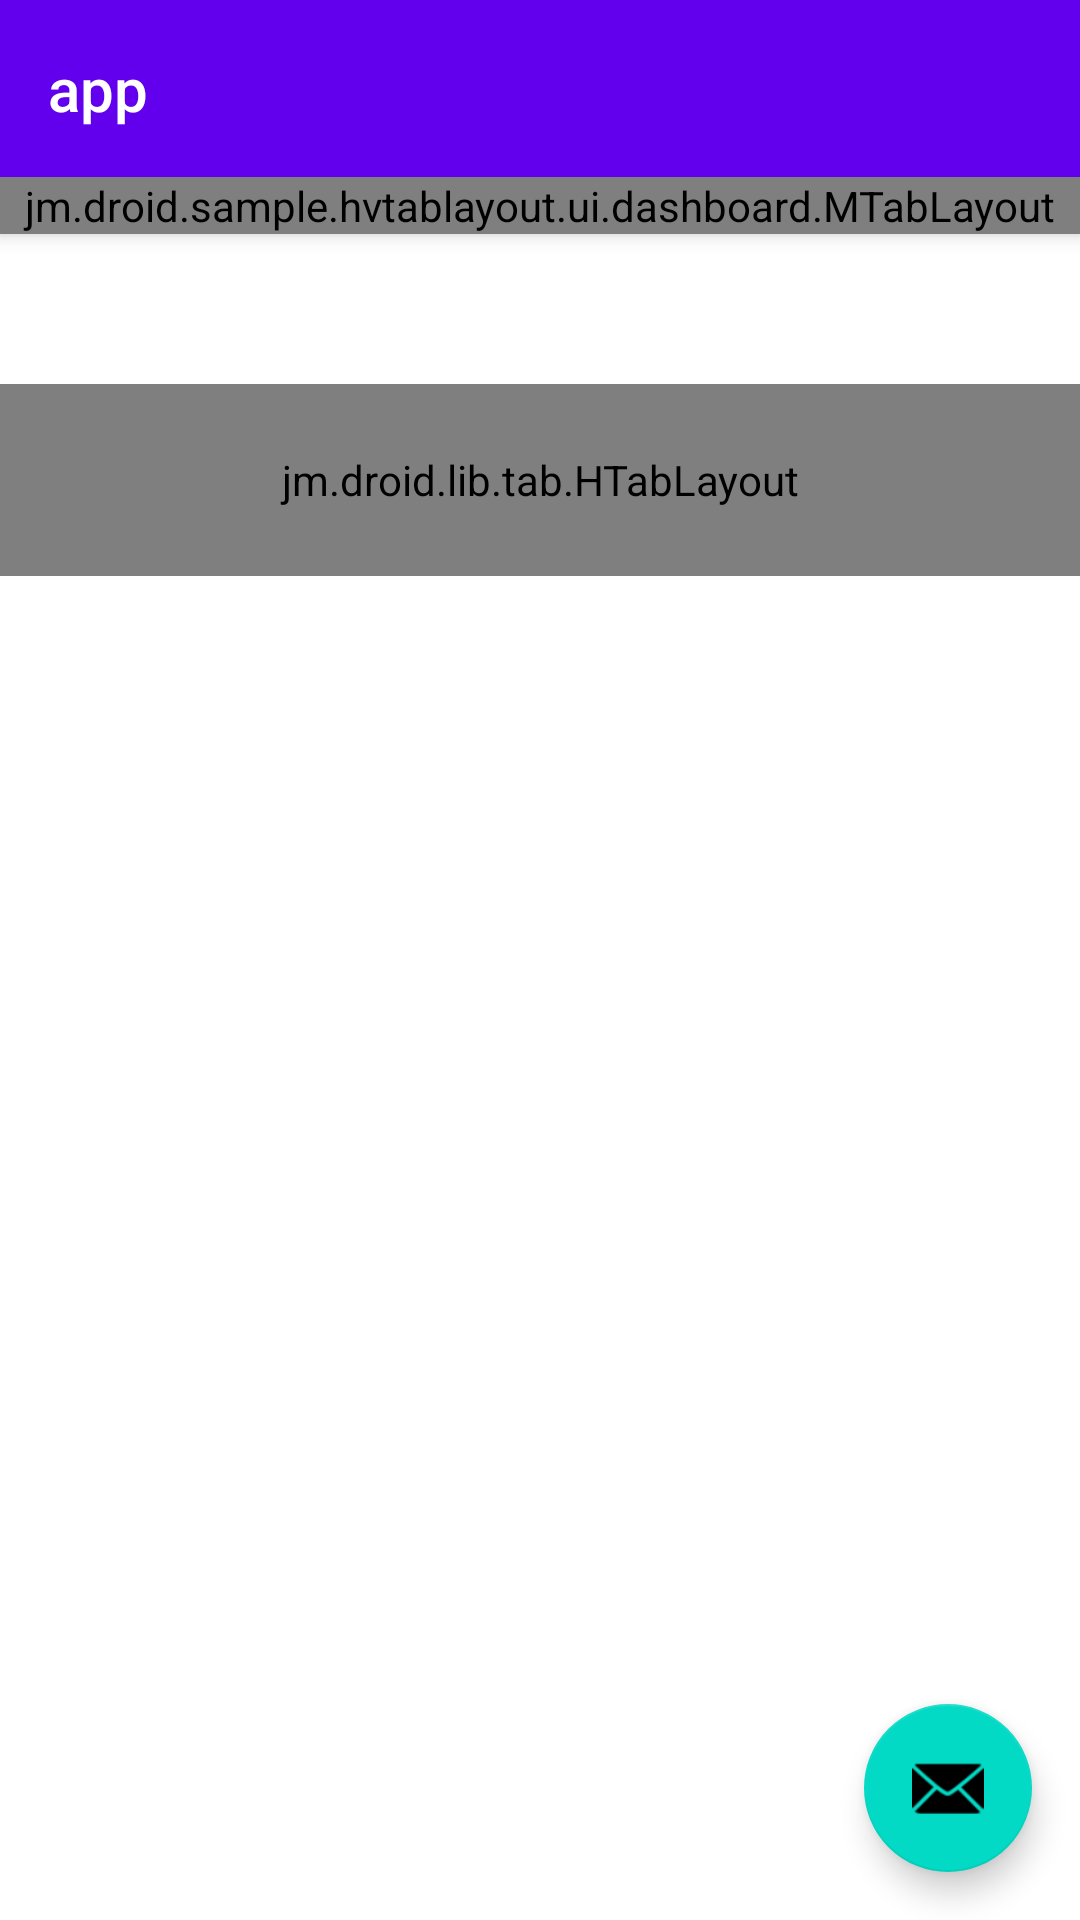

The Android layout XML behind this screen, and the referenced resources:
<!-- AndroidManifest.xml: activity theme Theme.Jsbridge.NoActionBar -->
<!-- res/layout/activity_tab_main.xml -->
<?xml version="1.0" encoding="utf-8"?>
<androidx.coordinatorlayout.widget.CoordinatorLayout xmlns:android="http://schemas.android.com/apk/res/android"
    xmlns:app="http://schemas.android.com/apk/res-auto"
    xmlns:tools="http://schemas.android.com/tools"
    android:layout_width="match_parent"
    android:layout_height="match_parent"
    tools:context=".TabMainActivity">

    <com.google.android.material.appbar.AppBarLayout
        android:layout_width="match_parent"
        android:layout_height="wrap_content"
        android:theme="@style/Theme.Jsbridge.AppBarOverlay">

        <TextView
            android:id="@+id/title"
            android:layout_width="wrap_content"
            android:layout_height="wrap_content"
            android:gravity="center"
            android:minHeight="?actionBarSize"
            android:padding="@dimen/appbar_padding"
            android:text="@string/app_name"
            android:textAppearance="@style/TextAppearance.Widget.AppCompat.Toolbar.Title" />

        <jm.droid.sample.hvtablayout.ui.dashboard.MTabLayout
            android:id="@+id/tabs"
            app:tabMode="auto"
            android:layout_width="match_parent"
            android:layout_height="wrap_content" />

    </com.google.android.material.appbar.AppBarLayout>

    <jm.droid.lib.tab.HTabLayout
        android:layout_marginTop="128dp"
        android:id="@+id/h_tab"
        app:tabMode="auto"
        android:layout_width="match_parent"
        android:layout_height="64dp"
        />
    <androidx.viewpager.widget.ViewPager
        android:id="@+id/view_pager"
        android:layout_marginTop="200dp"
        android:layout_width="match_parent"
        android:layout_height="match_parent"
        app:layout_behavior="@string/appbar_scrolling_view_behavior" />

    <com.google.android.material.floatingactionbutton.FloatingActionButton
        android:id="@+id/fab"
        android:layout_width="wrap_content"
        android:layout_height="wrap_content"
        android:layout_gravity="bottom|end"
        android:layout_marginEnd="@dimen/fab_margin"
        android:layout_marginBottom="16dp"
        app:srcCompat="@android:drawable/ic_dialog_email" />
</androidx.coordinatorlayout.widget.CoordinatorLayout>
<!-- resources referenced by this layout -->
<resources>
  <dimen name="appbar_padding">16dp</dimen>
  <dimen name="fab_margin">16dp</dimen>
  <string name="app_name">app</string>
  <style name="Theme.Jsbridge.AppBarOverlay" parent="ThemeOverlay.AppCompat.Dark.ActionBar" />
  <style name="Theme.Jsbridge.NoActionBar">
          <item name="windowActionBar">false</item>
          <item name="windowNoTitle">true</item>
      </style>
</resources>
